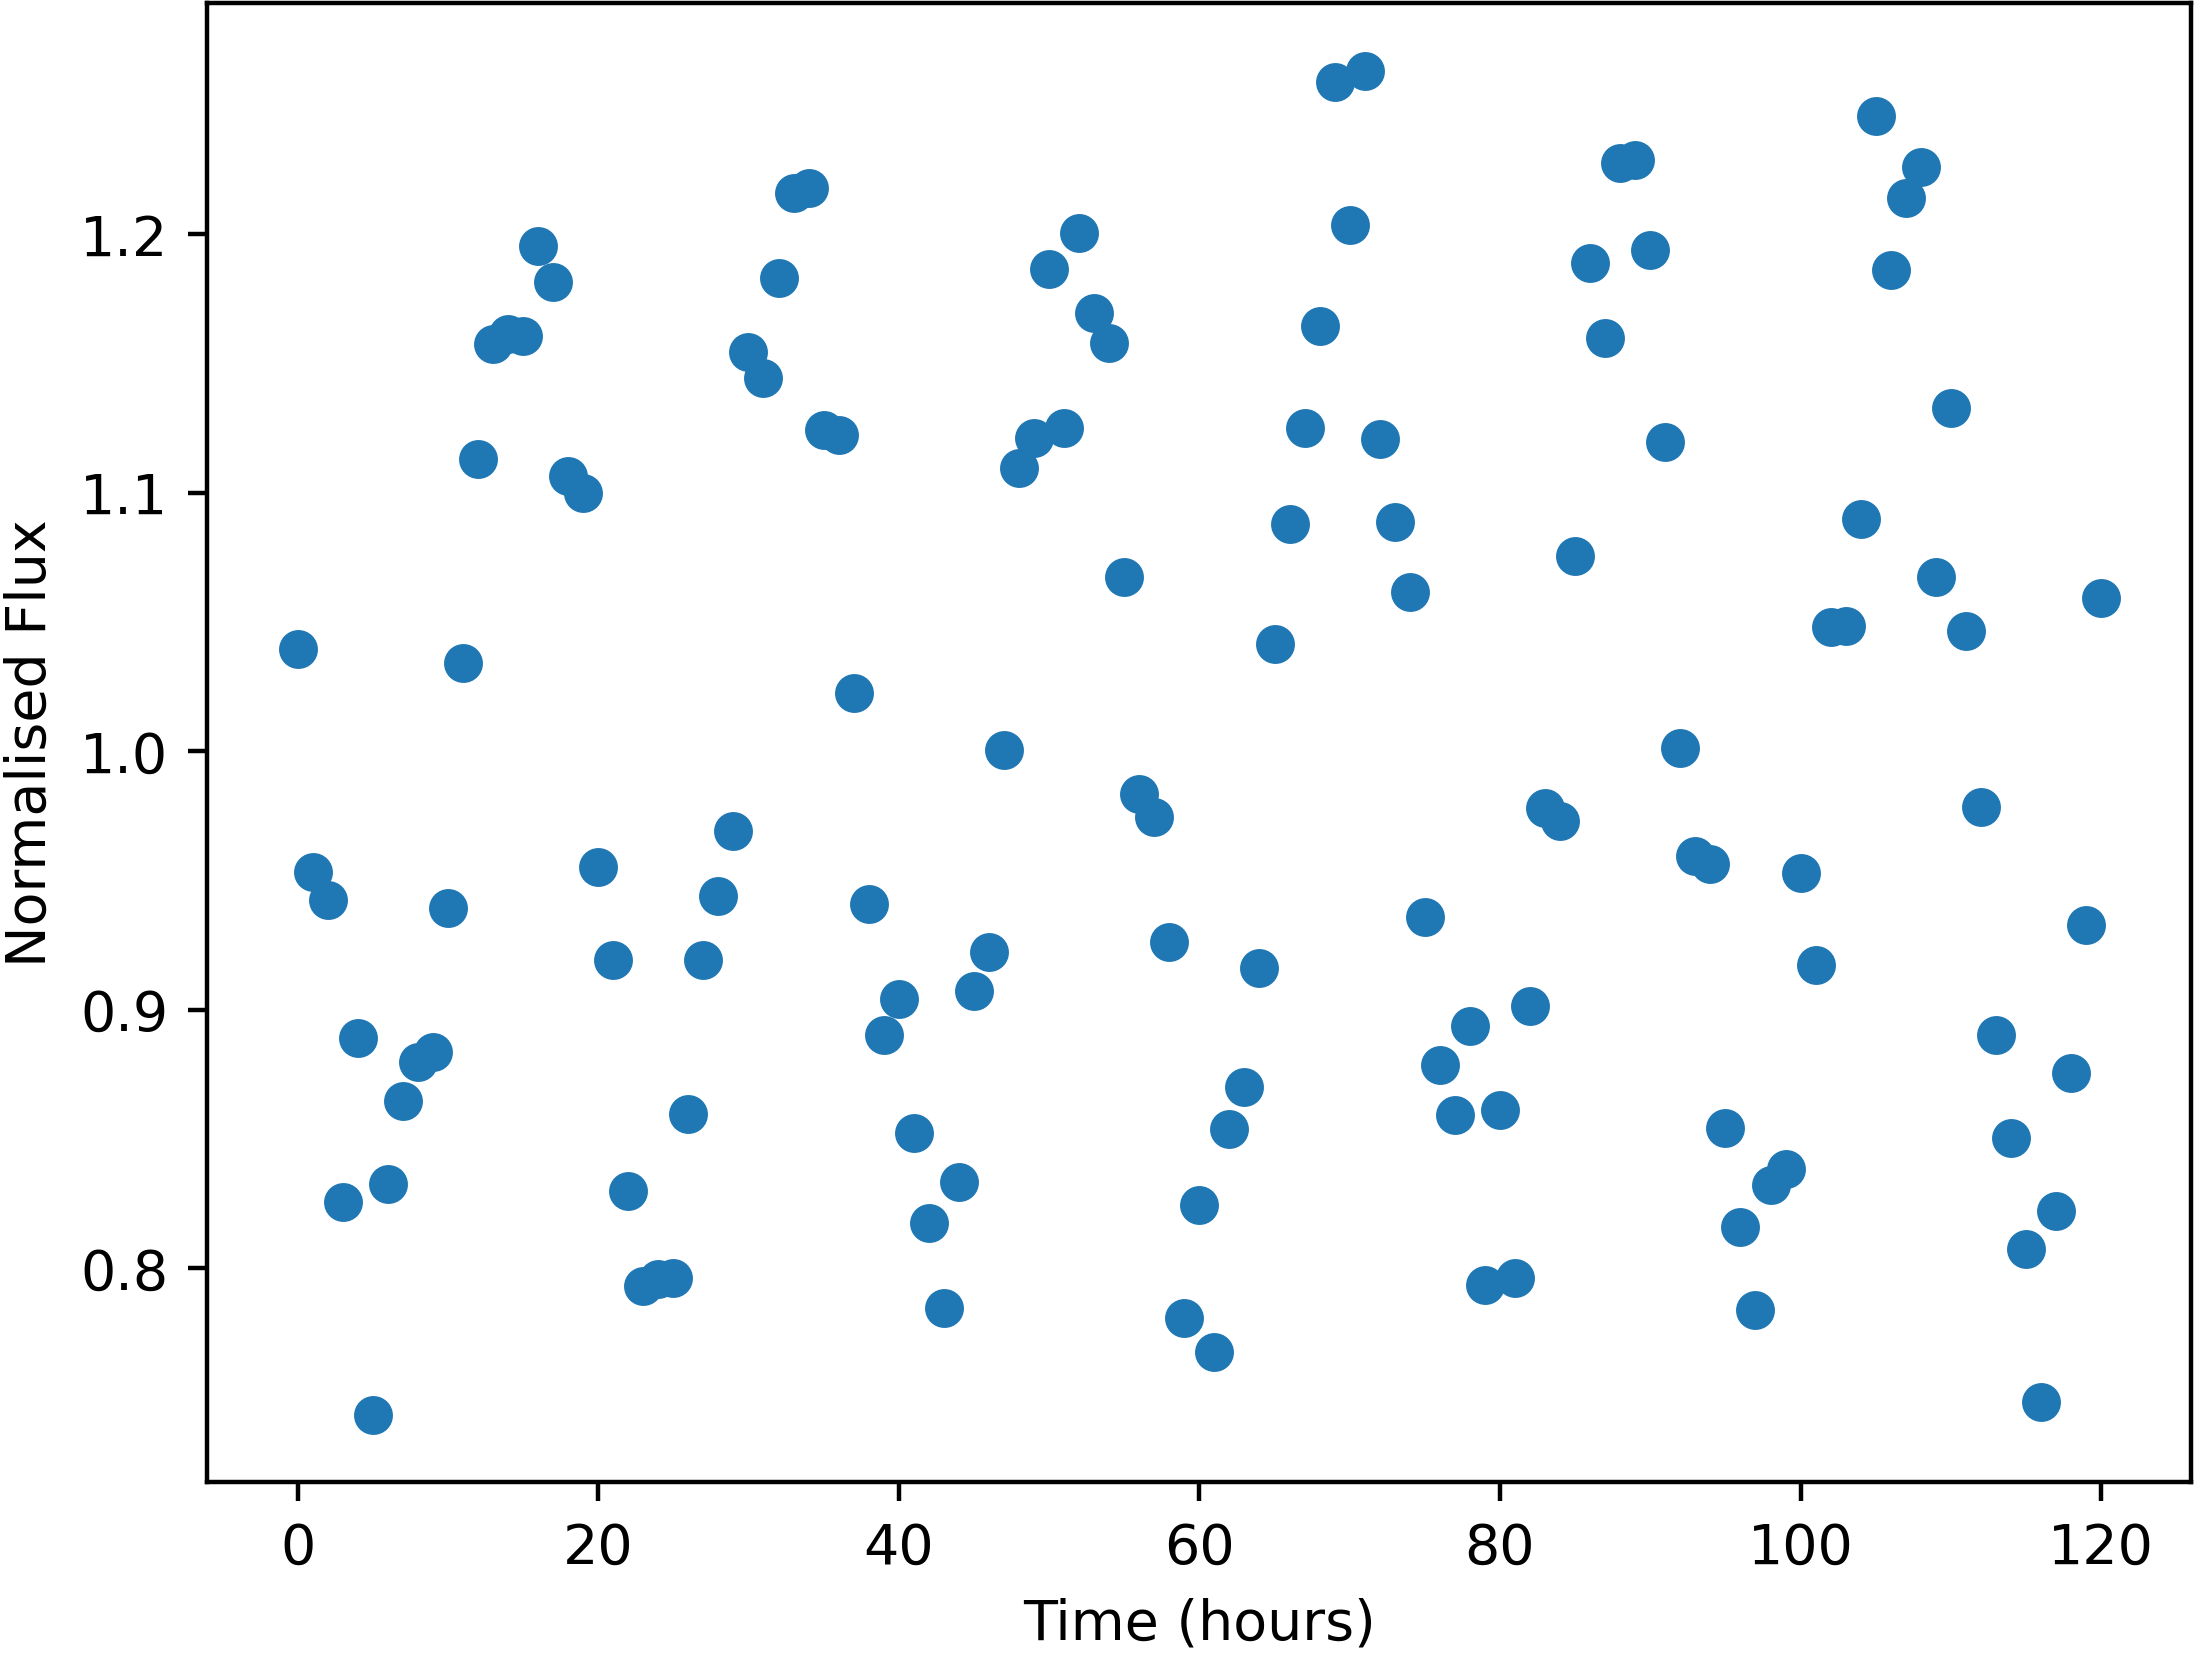

The table this chart was drawn from, first rows:
Time, NormalisedFlux
0.0, 1.039
1.0, 0.9531
2.0, 0.9424
3.0, 0.8255
4.0, 0.8889
5.0, 0.7433
6.0, 0.8323
7.0, 0.8645
8.0, 0.8798
9.0, 0.8835
10.0, 0.9394
11.0, 1.034
12.0, 1.113
13.0, 1.157
14.0, 1.161
15.0, 1.16
16.0, 1.195
17.0, 1.182
18.0, 1.106
19.0, 1.1
20.0, 0.955
21.0, 0.9192
22.0, 0.8297
23.0, 0.7931
24.0, 0.7959
25.0, 0.7963
26.0, 0.8594
27.0, 0.919
28.0, 0.9438
29.0, 0.9689
30.0, 1.154
31.0, 1.144
32.0, 1.183
33.0, 1.216
34.0, 1.218
35.0, 1.124
36.0, 1.122
37.0, 1.022
38.0, 0.9407
39.0, 0.8903
40.0, 0.9039
41.0, 0.852
42.0, 0.8172
43.0, 0.7846
44.0, 0.8331
45.0, 0.9073
46.0, 0.9223
47.0, 1
48.0, 1.11
49.0, 1.121
50.0, 1.187
51.0, 1.125
52.0, 1.2
53.0, 1.169
54.0, 1.158
55.0, 1.067
56.0, 0.9834
57.0, 0.9744
58.0, 0.9262
59.0, 0.7808
... 61 more rows
